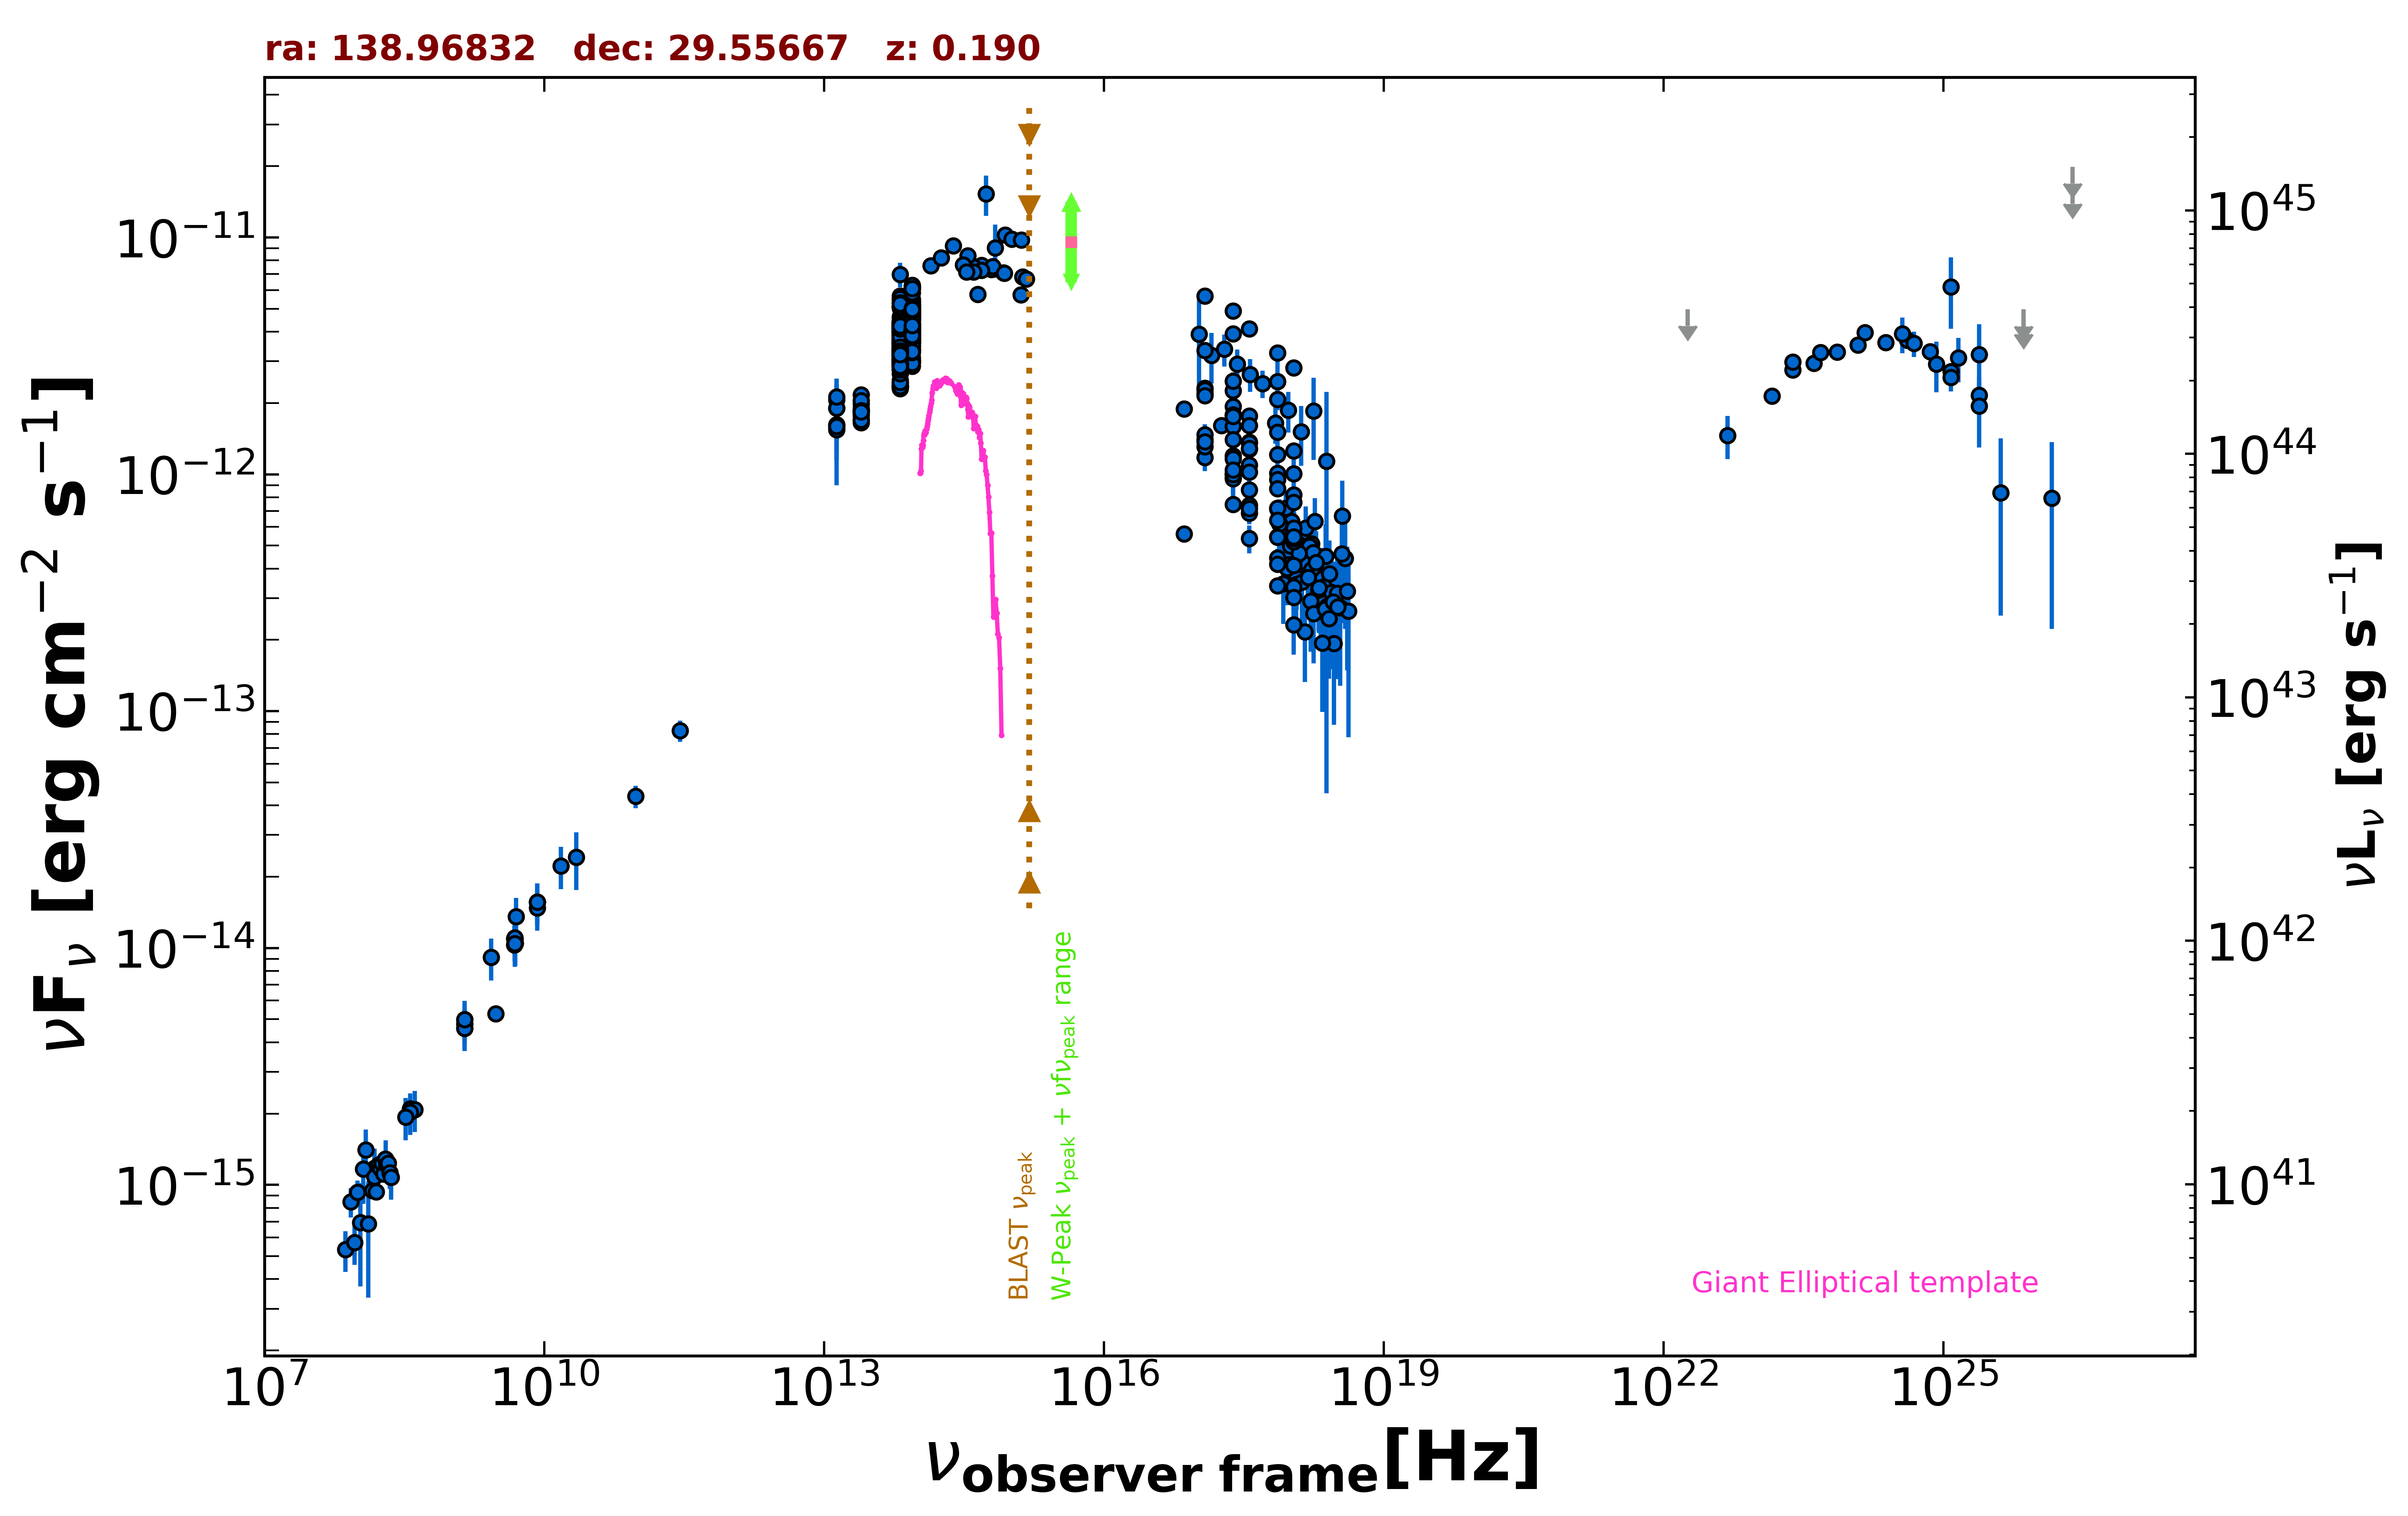

The data file committed next to this chart (first rows):
freq., flux, err_flux, MJD_start, MJD_end, flag, catalog, reference
1.400e+09, 4.990e-15, 1.500e-18, 55000, 55000, , FIRST, White et al. 1997  ApJ  475 479
1.400e+09, 4.781e-15, 1.440e-16, 55000, 55000, , NVSS, Condon et al. 1998  AJ  115  1693
3.000e+09, 5.280e-15, 3.550e-17, 55000, 55000, , VLASSQL, Gordon et al. 2021  ApJS  255  30
2.418e+17, 1.001e-12, 6.350e-15, 55000, 55000, , 4XMM-DR13, Webb et al. 2020  A&A  641  A136
7.253e+16, 1.888e-12, 1.200e-14, 55000, 55000, , 4XMM-DR13, Webb et al. 2020  A&A  641  A136
1.813e+17, 1.610e-12, 1.100e-14, 55000, 55000, , 4XMM-DR13, Webb et al. 2020  A&A  641  A136
3.627e+17, 1.095e-12, 9.500e-15, 55000, 55000, , 4XMM-DR13, Webb et al. 2020  A&A  641  A136
7.253e+17, 7.139e-13, 1.205e-14, 55000, 55000, , 4XMM-DR13, Webb et al. 2020  A&A  641  A136
1.692e+18, 5.096e-13, 1.990e-14, 55000, 55000, , 4XMM-DR13, Webb et al. 2020  A&A  641  A136
2.418e+17, 1.933e-12, 4.665e-13, 55000, 55000, , XMMSL2, Saxton et al. 2008  A&A  480  611
7.253e+17, 2.464e-12, 5.975e-13, 55000, 55000, , XMMSL2, Saxton et al. 2008  A&A  480  611
2.418e+17, 3.921e-12, 2.825e-13, 55000, 55000, , RASS, Boller et al. 2016  A&A  103  1
2.418e+17, 2.254e-12, 8.200e-14, 55000, 55000, , WGACAT, White et al. 2000  VizieR  IX/31/wgacat
2.418e+17, 1.595e-12, 7.200e-14, 55000, 55000, , WGACAT, White et al. 2000  VizieR  IX/31/wgacat
2.418e+17, 1.783e-12, 3.900e-14, 54974, 58472, , 1OUSX, Giommi et al. in preparation
1.209e+17, 2.197e-12, 4.400e-14, 54974, 58472, , 1OUSX, Giommi et al. in preparation
3.627e+17, 1.369e-12, 3.400e-14, 54974, 58472, , 1OUSX, Giommi et al. in preparation
7.253e+17, 1.010e-12, 1.495e-14, 54974, 58472, , 1OUSX, Giommi et al. in preparation
1.088e+18, 8.205e-13, 3.340e-14, 54974, 58472, , 1OUSX, Giommi et al. in preparation
7.253e+17, 2.070e-12, 3.150e-14, 55000, 55000, , 2SXPS, Evans et al. 2020  ApJS  247  54
1.209e+17, 2.315e-12, 4.850e-14, 55000, 55000, , 2SXPS, Evans et al. 2020  ApJS  247  54
3.627e+17, 1.764e-12, 4.750e-14, 55000, 55000, , 2SXPS, Evans et al. 2020  ApJS  247  54
1.088e+18, 1.256e-12, 5.500e-14, 55000, 55000, , 2SXPS, Evans et al. 2020  ApJS  247  54
2.418e+17, 1.195e-12, 9.950e-14, 55000, 55000, , IPC2E, Harris et al. 1990  VizieR  IX/13/2e
2.418e+17, 7.466e-13, 0.000e+00, 55000, 55000, , Chandra-CSC2, Evans et al. 2010  ApJS  189  37
1.088e+18, 4.116e-13, 0.000e+00, 55000, 55000, , Chandra-CSC2, Evans et al. 2010  ApJS  189  37
7.253e+17, 5.458e-13, 0.000e+00, 55000, 55000, , Chandra-CSC2, Evans et al. 2010  ApJS  189  37
7.253e+16, 5.614e-13, 0.000e+00, 55000, 55000, , Chandra-CSC2, Evans et al. 2010  ApJS  189  37
8.400e+09, 1.563e-14, 0.000e+00, 55000, 55000, , CRATES, Healey et al. 2007  ApJS  171  61
4.800e+09, 1.032e-14, 9.110e-16, 55000, 55000, , GB6, Gregory et al. 1996  ApJS  103  427
4.800e+09, 1.094e-14, 1.438e-15, 55000, 55000, , GB87, Gregory et al. 1992  VizieR  VIII/14/j20…
4.850e+09, 1.091e-14, 0.000e+00, 55000, 55000, , NORTH20, White and Becker  1992  ApJS  79  331
1.400e+09, 4.578e-15, 0.000e+00, 55000, 55000, , NORTH20, White and Becker  1992  ApJS  79  331
3.650e+08, 2.095e-15, 0.000e+00, 55000, 55000, , NORTH20, White and Becker  1992  ApJS  79  331
2.850e+11, 8.265e-14, 8.550e-15, 56977, 56977, , ALMA, Bonato et al. 2019  MNRAS  485  1188
9.506e+10, 4.373e-14, 4.755e-15, 56977, 56977, , ALMA, Bonato et al. 2019  MNRAS  485  1188
1.389e+14, 7.594e-12, 1.890e-13, 55000, 55000, , 2MASS, Skrutskie et al. 2006  AJ  131  1163
1.804e+14, 8.190e-12, 2.035e-13, 55000, 55000, , 2MASS, Skrutskie et al. 2006  AJ  131  1163
2.427e+14, 9.205e-12, 2.375e-13, 55000, 55000, , 2MASS, Skrutskie et al. 2006  AJ  131  1163
8.817e+13, 4.350e-12, 6.000e-15, 55000, 55000, , UNWISE, Schlafly et al. 2019  ApJS  240  30
6.517e+13, 3.603e-12, 7.500e-15, 55000, 55000, , UNWISE, Schlafly et al. 2019  ApJS  240  30
8.817e+13, 4.004e-12, 8.450e-14, 55000, 55000, , WISE, Wright et al. 2010  AJ  140  1868
6.517e+13, 3.223e-12, 5.950e-14, 55000, 55000, , WISE, Wright et al. 2010  AJ  140  1868
2.498e+13, 1.852e-12, 5.650e-14, 55000, 55000, , WISE, Wright et al. 2010  AJ  140  1868
1.363e+13, 1.613e-12, 1.695e-13, 55000, 55000, , WISE, Wright et al. 2010  AJ  140  1868
8.817e+13, 4.488e-12, 1.075e-13, 57135, 57135, , NEOWISE, Mainzer et al. 2014  ApJ  792  30
6.517e+13, 3.553e-12, 8.150e-14, 57135, 57135, , NEOWISE, Mainzer et al. 2014  ApJ  792  30
8.817e+13, 4.239e-12, 8.200e-14, 57136, 57136, , NEOWISE, Mainzer et al. 2014  ApJ  792  30
6.517e+13, 3.460e-12, 8.300e-14, 57136, 57136, , NEOWISE, Mainzer et al. 2014  ApJ  792  30
8.817e+13, 4.093e-12, 8.300e-14, 57135, 57135, , NEOWISE, Mainzer et al. 2014  ApJ  792  30
6.517e+13, 3.593e-12, 8.600e-14, 57135, 57135, , NEOWISE, Mainzer et al. 2014  ApJ  792  30
8.817e+13, 4.188e-12, 9.250e-14, 57136, 57136, , NEOWISE, Mainzer et al. 2014  ApJ  792  30
6.517e+13, 3.735e-12, 9.300e-14, 57136, 57136, , NEOWISE, Mainzer et al. 2014  ApJ  792  30
8.817e+13, 4.330e-12, 9.150e-14, 57136, 57136, , NEOWISE, Mainzer et al. 2014  ApJ  792  30
6.517e+13, 3.570e-12, 7.900e-14, 57136, 57136, , NEOWISE, Mainzer et al. 2014  ApJ  792  30
8.817e+13, 4.282e-12, 8.300e-14, 57136, 57136, , NEOWISE, Mainzer et al. 2014  ApJ  792  30
6.517e+13, 3.586e-12, 8.250e-14, 57136, 57136, , NEOWISE, Mainzer et al. 2014  ApJ  792  30
8.817e+13, 4.278e-12, 9.450e-14, 57136, 57136, , NEOWISE, Mainzer et al. 2014  ApJ  792  30
6.517e+13, 3.580e-12, 9.200e-14, 57136, 57136, , NEOWISE, Mainzer et al. 2014  ApJ  792  30
8.817e+13, 4.158e-12, 8.050e-14, 57135, 57135, , NEOWISE, Mainzer et al. 2014  ApJ  792  30
... 715 more rows
